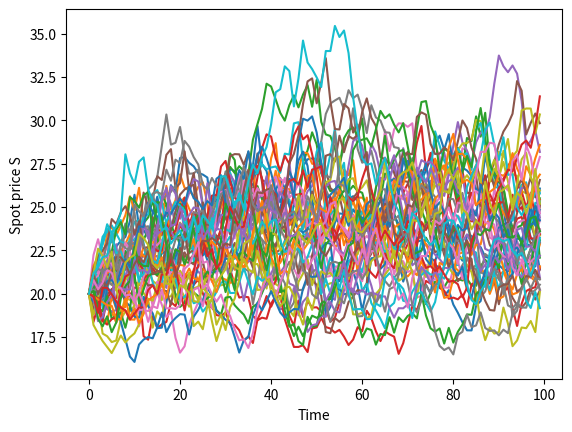

Write the Python code that produced this figure. (Note: this script raises an exception after producing the figure.)
#!/usr/bin/env python3
# -*- coding: utf-8 -*-
"""
Created on Sat Oct 20 19:25:07 2018

@author: jan

modul with class Schwartz97 for mean-reverting model
"""

import pandas as pd
import numpy as np
import matplotlib.pyplot as plt

from pandas import DataFrame, Series


class Schwartz97():
    """
    Simulation of Schwartz mean-reverting model.
    """
    
    def __init__(self, alpha=0.05, dt=1, sigma=0.04, mu=3.2, S0=20, steps=100, 
                 numScen=50):
        """
        Input coefficient:\n
        alpha - coefficient of mean reversion\n
        dt - time step\n
        sigma - volatility\n
        mu - long-term level\n
        S0 - initial price\
        steps - number of steps\n
        numScen - number of scenarios
        """
        self._alpha = alpha
        self._dt = dt
        self._sigma = sigma
        self._mu = mu
        self._S0 = S0
        self._steps = steps
        self._numScen = numScen
        self._sim = None
    
    def __str__(self):
        forPrint = """
        Schwartz model with parameters 
        alpha={0} 
        dt={1} 
        sigma={2} 
        mu={3} 
        S0={4}
        step={5}
        numScen={6}
        """
        return forPrint.format(self._alpha, self._dt, self._sigma, self._mu, 
                               self._S0, self._steps, self._numScen)
        
    def __repr__(self):
        return ('Schwartz97(alpha={0}, dt={1}, sigma={2}, mu={3}, S0={4}, ' 
                'steps={5}, numScen={6})'.format(self._alpha, self._dt, 
                self._sigma, self._mu, self._S0, self._steps, self._numScen))
        
    def calculateScenarios(self):
        """
        create scenarios according to formula
        dS = alpha*(mu - ln(S))*S*dt + sigma*S*dz
        """
        S = np.zeros((self._steps, self._numScen))
        dz = (np.random.standard_normal((self._steps, self._numScen))
                                        *np.sqrt(self._dt))
        S[0] = self._S0
        for t in range(1,self._steps):
            S[t]=(S[t-1]+self._alpha*(self._mu-np.log(S[t-1]))*S[t-1]*self._dt
                     +self._sigma*S[t-1]*dz[t-1])
        self._sim = S
        
    def getTimeLabels(self):
        """
        return x axis labels
        """
        return np.array(range(self._steps))*self._dt
    
    def createPyPlot(self):
        """
        create matplotlib.pyplot.plot
        """
        plt.plot(self.getTimeLabels(), self._sim)
        plt.xlabel('Time')
        plt.ylabel('Spot price S')
        plt.savefig('static/Schwartz97.png')
    
    def updateParameters(self, alpha=None, dt=None, sigma=None, mu=None, 
                         S0=None, steps=None, numScen=None):
        """
        update model parameters before you run simulation
        """
        if alpha is not None:
            self._alpha = alpha
        if dt is not None:
            self._dt = dt
        if sigma is not None:
            self._sigma = sigma
        if mu is not None:
            self._mu = mu
        if S0 is not None:
            self._S0 = S0
        if steps is not None:
            self._steps= steps
        if numScen is not None:
            self._numScen = numScen
            
    def getParameters(self):
        """
        return dictionary of parameters
        """
        return {
            'alpha': self._alpha,
            'dt': self._dt,
            'sigma': self._sigma,
            'mu': self._mu,
            'S0': self._S0,
            'steps': self._steps,
            'numScen': self._numScen
        }
        
if __name__ == '__main__':
    schwartz97 = Schwartz97()
    schwartz97.calculateScenarios()
    schwartz97.createPyPlot()
    
    
